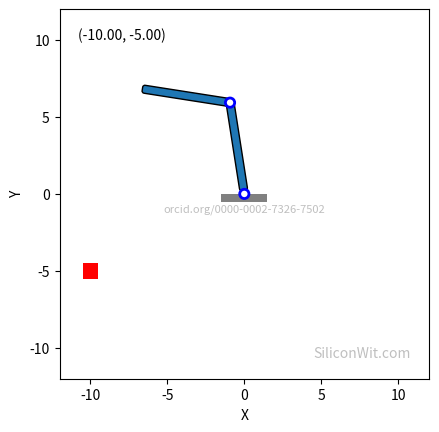

Reproduce this figure in Python.
# Import the necessary libraries for the pick and place robot simulation
import numpy as np
import matplotlib.pyplot as plt
from matplotlib.animation import FuncAnimation
from matplotlib.patches import Rectangle, FancyBboxPatch, Circle
from matplotlib import transforms

# Define the lengths of the robot arm links (L1 and L2)
L1 = 6  # Adjust link length
L2 = 6  # Adjust link length

# Link thickness
link_thickness = 0.5

# Define the initial and final coordinates of the box to be moved by the robot
x_initial, y_initial = -10, -5
x_final, y_final = 10, -5

# Define the inverse kinematics function to calculate the joint angles given the end-effector position
def inverse_kinematics(x, y, offset=0):
    # Calculate the distance from the base joint to the target position
    d = np.sqrt(x**2 + (y + offset)**2)
    
    # Calculate the angle between the two links using the law of cosines
    a = np.arccos((L1**2 + L2**2 - d**2) / (2 * L1 * L2))
    
    # Calculate the angle of the first link with respect to the horizontal axis
    b = np.arctan2(y + offset, x) - np.arctan2(L2 * np.sin(a), L1 + L2 * np.cos(a))
    
    return b, a + b

# Define the dimensions of the box to be moved
box_width, box_height = 1, 1

# Calculate the joint angles for the robot's home position, initial position and final position
theta1_home, theta2_home = inverse_kinematics(-5, 5)
theta1_initial, theta2_initial = inverse_kinematics(x_initial, y_initial, offset=box_height/2)
theta1_final, theta2_final = inverse_kinematics(x_final, y_final, offset=box_height/2)

# Define the forward kinematics function to calculate the end-effector position given the joint angles
def forward_kinematics(theta1, theta2, offset=0):
    # Calculate the position of the first joint (x1, y1)
    x1 = L1 * np.cos(theta1)
    y1 = L1 * np.sin(theta1)
    
    # Calculate the position of the second joint (x2, y2)
    x2 = x1 + L2 * np.cos(theta2)
    y2 = y1 + L2 * np.sin(theta2) - offset
    
    return x1, y1, x2, y2

# Define the create_link function to create a robot arm link with a given length, angle, and thickness
def create_link(x, y, length, angle, thickness=link_thickness, joint_shift=0):
    link = FancyBboxPatch((x + joint_shift, y - thickness/2), length - joint_shift, thickness, boxstyle="round,pad=0.01,rounding_size=0.15")
    t = transforms.Affine2D().rotate_around(x, y, angle) + ax.transData
    link.set_transform(t)
    return link

# Define a function to compute the shortest angle difference between two angles (a1 and a2)
def shortest_angle_diff(a1, a2):
    diff = a2 - a1
    return (diff + np.pi) % (2 * np.pi) - np.pi

# Define the update function for the animation of the pick and place robot simulation
def update(frame, link1, link2):
    # Update the robot arm's joint angles depending on the frame number
    # There are 6 sections in the animation: moving to initial, waiting, picking, waiting, placing, and returning to home position
    # Frame numbers are divided into 6 equal parts, each part corresponding to a different section of the animation

    # 1. Move from the home position to the initial position
    if frame < num_frames / 6:
        # Calculate the current joint angles based on the frame number
        # (interpolate between the home position and the initial position)
        t = frame / (num_frames / 6)
        theta1_diff = shortest_angle_diff(theta1_home, theta1_initial)
        theta2_diff = shortest_angle_diff(theta2_home, theta2_initial)
        theta1 = theta1_home + t * theta1_diff
        theta2 = theta2_home + t * theta2_diff
    # 2. Wait at the initial position
    elif frame < 2 * num_frames / 6:
        # Keep the joint angles constant at the initial position
        t = (frame - num_frames / 6) / (num_frames / 6)
        theta1 = theta1_initial
        theta2 = theta2_initial
    # 3. Pick up the box and move it to the final position
    elif frame < 3 * num_frames / 6:
        # Calculate the current joint angles based on the frame number
        # (interpolate between the initial position and the final position)
        t = (frame - 2 * num_frames / 6) / (num_frames / 6)
        theta1_diff = shortest_angle_diff(theta1_initial, theta1_final)
        theta2_diff = shortest_angle_diff(theta2_initial, theta2_final)
        theta1 = theta1_initial + t * theta1_diff
        theta2 = theta2_initial + t * theta2_diff
    # 4. Wait at the final position
    elif frame < 4 * num_frames / 6:
        # Keep the joint angles constant at the final position
        t = (frame - 3 * num_frames / 6) / (num_frames / 6)
        theta1 = theta1_final
        theta2 = theta2_final
    # 5. Return to the home position from the final position
    elif frame < 5 * num_frames / 6:
        # Calculate the current joint angles based on the frame number
        # (interpolate between the final position and the home position)
        t = (frame - 4 * num_frames / 6) / (num_frames / 6)
        theta1_diff = shortest_angle_diff(theta1_final, theta1_home)
        theta2_diff = shortest_angle_diff(theta2_final, theta2_home)
        theta1 = theta1_final + t * theta1_diff
        theta2 = theta2_final + t * theta2_diff
    # 6. Stay at the home position
    else:
        # Keep the joint angles constant at the home position
        theta1 = theta1_home
        theta2 = theta2_home

    # Update the positions of the links and the joint based on the current joint angles
    # (use forward kinematics to calculate the new end-effector position)
    x1, y1, x2, y2 = forward_kinematics(theta1, theta2, offset=box_height/2)
    t1 = transforms.Affine2D().rotate_around(0, 0, theta1) + ax.transData
    t2 = transforms.Affine2D().rotate_around(x1, y1, theta2) + ax.transData
    link1.set_transform(t1)
    link2.set_transform(t2)
    link2.set_x(x1)
    link2.set_y(y1 - link_thickness/2)

    # Update the joint's position
    joint.center = (x1, y1)

    # Update the position of the box and the box coordinates text based on the frame number
    # If the robot is in the process of picking up the box or placing the box, update the box position
    # Otherwise, keep the box position constant at the initial or final position
    if 2 * num_frames / 6 <= frame < 3 * num_frames / 6:
        box.set_xy((x2 - box_width / 2, y2 - box_height / 2))
        box_coordinates.set_text(f"({x2:.2f}, {y2-box_height/2:.2f})")  # subtract box_height/2 to show actual box position
    elif 5 * num_frames / 6 <= frame < num_frames:
        t = (frame - 5 * num_frames / 6) / (num_frames / 6)
        x_box = x_final + t * (x_initial - x_final)
        y_box = y_final + t * (y_initial - y_final)
        box.set_xy((x_box - box_width / 2, y_box - box_height / 2))
        box_coordinates.set_text(f"({x_box:.2f}, {y_box:.2f})")
    else:
        if frame < num_frames / 6:
            box_coordinates.set_text(f"({x_initial:.2f}, {y_initial:.2f})")
        elif frame < 2 * num_frames / 6:
            box_coordinates.set_text(f"({x_initial:.2f}, {y_initial:.2f})")
        elif frame < 5 * num_frames / 6:
            box_coordinates.set_text(f"({x_final:.2f}, {y_final:.2f})")
        else:
            box_coordinates.set_text(f"({x_initial:.2f}, {y_initial:.2f})")

    return link1, link2, box, box_coordinates, joint


# Set up the plot for the pick and place robot simulation
fig, ax = plt.subplots()
ax.set_xlim(-L1 - L2, L1 + L2)
ax.set_ylim(-L1 - L2, L1 + L2)
ax.set_aspect('equal')
ax.set_xlabel('X')
ax.set_ylabel('Y')

# Create the robot arm links (link1 and link2) and add them to the plot
joint_shift = link_thickness / 2
link1 = create_link(0, 0, L1, theta1_home, joint_shift=joint_shift)
link2 = create_link(0, 0, L2, theta2_home, joint_shift=joint_shift)
ax.add_patch(link1)
ax.add_patch(link2)

# Create the box to be moved by the robot and add it to the plot
box = Rectangle((x_initial - box_width / 2, y_initial - box_height / 2), box_width, box_height, fc='red')
ax.add_patch(box)

# Add a fixed base plate below the base joint to represent the robot's base
base_plate_thickness = 0.5
base_plate_width = 3
base_plate = Rectangle((-base_plate_width/2, -base_plate_thickness), base_plate_width, base_plate_thickness, fc="gray")
ax.add_patch(base_plate)

# Create a circle to represent the joint connecting the two links of the robot
joint_radius = 0.3
joint = Circle((0, 0), joint_radius, facecolor="white", ec="blue", lw=2)
ax.add_patch(joint)

# Create a circle to represent the base joint of the robot
base_joint_radius = 0.3
base_joint = Circle((0, 0), base_joint_radius, facecolor="white", ec="blue", lw=2)
ax.add_patch(base_joint)

# Add the box coordinates text to display the box's position in the plot
box_coordinates = ax.text(0.05, 0.95, "", transform=ax.transAxes, verticalalignment="top")
ax.text(0.5, 0.46, 'orcid.org/0000-0002-7326-7502', transform=ax.transAxes, fontsize=8, color='gray', alpha=0.5, ha='center', va='center', rotation=0)
ax.text(0.95, 0.05, 'SiliconWit.com', transform=ax.transAxes, fontsize=10, color='gray', alpha=0.5, ha='right', va='bottom')

# Create the animation for the pick and place robot simulation
num_frames = 400
ani = FuncAnimation(fig, update, frames=num_frames, fargs=(link1, link2), interval=50, blit=True)

# Show the pick and place robot simulation
plt.show()
